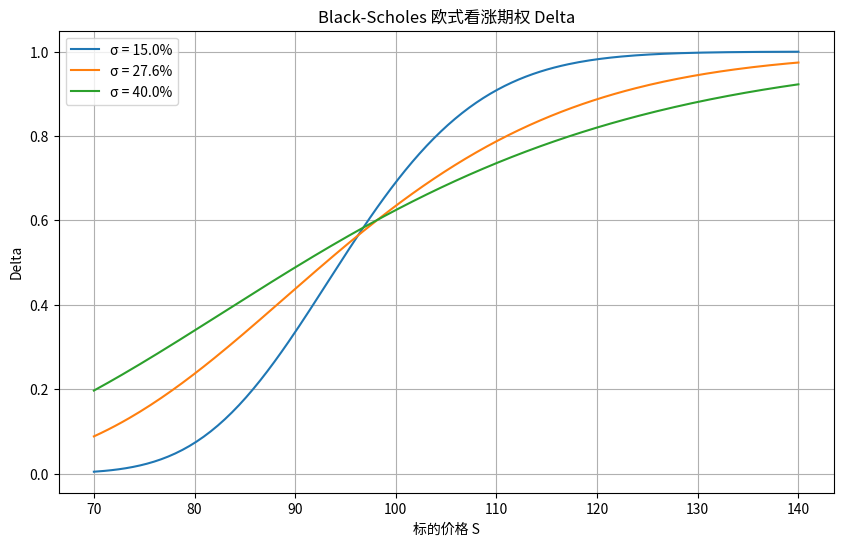

Reproduce this figure in Python.
import numpy as np
from scipy.stats import norm
import matplotlib.pyplot as plt

# ------------------------------ 参数设置（可调）-------------------------------
K = 97.5          # 行权价
r = 0.043         # 无风险利率（年化）
T = 0.58          # 剩余期限（年）
S_range = (70, 140)    # 标的价格绘图范围
S_specific = 110.0     # 需要单独报告的标的价格
sigma_specific = 0.276 # 需要单独报告的波动率
sigma_list = [0.15, 0.276, 0.40]  # 三条波动率曲线（可调）
figure_filename = "delta_curve.png"
# -------------------------------------------------------------------------

def black_scholes_call_delta(S, K, r, T, sigma):
    """计算欧式看涨期权的 Delta"""
    d1 = (np.log(S / K) + (r + 0.5 * sigma ** 2) * T) / (sigma * np.sqrt(T))
    return norm.cdf(d1)

def main() -> dict:
    # 1. 生成标的价格网格并计算每条曲线的 Delta
    S_grid = np.linspace(S_range[0], S_range[1], 200)

    # 2. 绘图
    plt.figure(figsize=(10, 6))
    for sigma in sigma_list:
        delta = black_scholes_call_delta(S_grid, K, r, T, sigma)
        plt.plot(S_grid, delta, label=f"σ = {sigma*100:.1f}%")

    plt.xlabel("标的价格 S")
    plt.ylabel("Delta")
    plt.title("Black-Scholes 欧式看涨期权 Delta")
    plt.legend()
    plt.grid(True)
    plt.savefig(figure_filename, dpi=150)
    plt.close()

    # 3. 计算指定点的 Delta
    delta_at_s110 = black_scholes_call_delta(S_specific, K, r, T, sigma_specific)

    result = {
        "delta_at_s110": delta_at_s110,
        "figure_path": figure_filename,
    }
    return result

if __name__ == "__main__":
    result = main()
    print("delta_at_s110 =", result["delta_at_s110"])
    print("figure saved at:", result["figure_path"])
